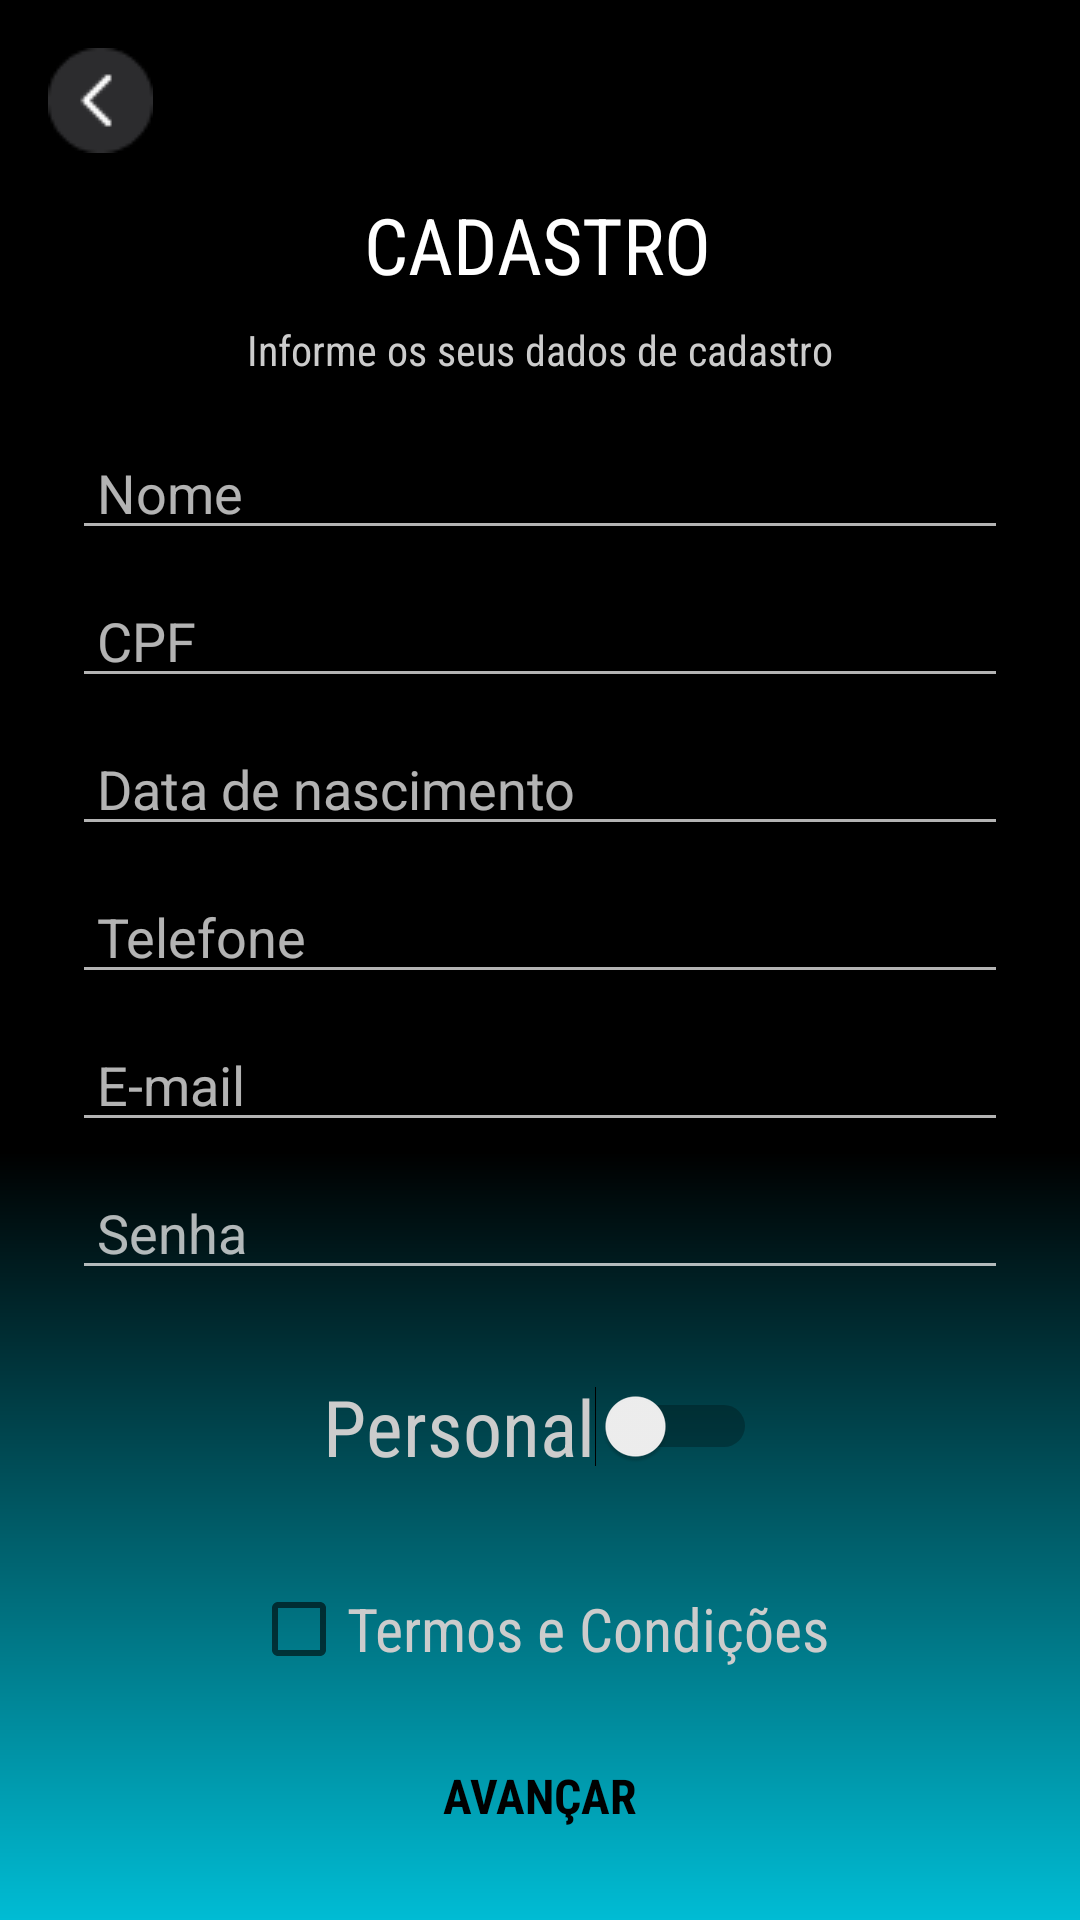

Android layout source for this screen:
<!-- AndroidManifest.xml: application theme Theme.Treino_Certo -->
<!-- res/layout/activity_tela_cadastro.xml -->
<?xml version="1.0" encoding="utf-8"?>
<androidx.constraintlayout.widget.ConstraintLayout xmlns:android="http://schemas.android.com/apk/res/android"
    xmlns:app="http://schemas.android.com/apk/res-auto"
    xmlns:tools="http://schemas.android.com/tools"
    android:layout_width="match_parent"
    android:layout_height="match_parent"
    android:background="@drawable/background"
    tools:context=".Tela_Cadastro">

    <ImageView
        android:id="@+id/imageView2"
        android:layout_width="wrap_content"
        android:layout_height="wrap_content"
        android:layout_marginStart="16dp"
        android:layout_marginTop="16dp"
        android:layout_marginEnd="102dp"
        android:labelFor="@id/textView"
        android:onClick="Voltar"
        app:layout_constraintStart_toStartOf="parent"
        app:layout_constraintTop_toTopOf="parent"
        app:srcCompat="@drawable/circle_left" />

    <TextView
        android:id="@+id/textView2"
        android:layout_width="wrap_content"
        android:layout_height="wrap_content"
        android:layout_marginStart="8dp"
        android:layout_marginTop="64dp"
        android:layout_marginEnd="8dp"
        android:fontFamily="sans-serif-condensed"
        android:text="CADASTRO"
        android:textColor="#FFFFFF"
        android:textSize="26sp"
        app:layout_constraintEnd_toEndOf="parent"
        app:layout_constraintHorizontal_bias="0.497"
        app:layout_constraintStart_toStartOf="parent"
        app:layout_constraintTop_toTopOf="parent" />

    <TextView
        android:id="@+id/textView4"
        android:layout_width="wrap_content"
        android:layout_height="wrap_content"
        android:layout_marginStart="8dp"
        android:layout_marginTop="8dp"
        android:layout_marginEnd="8dp"
        android:fontFamily="sans-serif-condensed"
        android:text="Informe os seus dados de cadastro"
        android:textColor="#cccccc"
        app:layout_constraintEnd_toEndOf="parent"
        app:layout_constraintStart_toStartOf="parent"
        app:layout_constraintTop_toBottomOf="@+id/textView2" />

    <EditText
        android:id="@+id/editTextTextPersonName"
        android:layout_width="0dp"
        android:layout_height="wrap_content"
        android:layout_marginStart="24dp"
        android:layout_marginTop="16dp"
        android:layout_marginEnd="24dp"
        android:ems="10"
        android:hint=" Nome"
        android:textColor="#cccccc"
        android:inputType="textPersonName"
        android:theme="@style/EditTextTheme"
        app:layout_constraintEnd_toEndOf="parent"
        app:layout_constraintStart_toStartOf="parent"
        app:layout_constraintTop_toBottomOf="@+id/textView4" />

    <EditText
        android:id="@+id/editTextTextPersonName2"
        android:layout_width="0dp"
        android:layout_height="wrap_content"
        android:layout_marginStart="24dp"
        android:layout_marginTop="8dp"
        android:layout_marginEnd="24dp"
        android:ems="10"
        android:hint=" CPF"
        android:inputType="textPersonName"
        android:textColor="#cccccc"
        android:theme="@style/EditTextTheme"
        app:layout_constraintEnd_toEndOf="parent"
        app:layout_constraintStart_toStartOf="parent"
        app:layout_constraintTop_toBottomOf="@+id/editTextTextPersonName" />

    <EditText
        android:id="@+id/editTextDate"
        android:layout_width="0dp"
        android:layout_height="wrap_content"
        android:layout_marginStart="24dp"
        android:layout_marginTop="8dp"
        android:layout_marginEnd="24dp"
        android:ems="10"
        android:hint=" Data de nascimento"
        android:inputType="date"
        android:textColor="#cccccc"
        android:theme="@style/EditTextTheme"
        app:layout_constraintEnd_toEndOf="parent"
        app:layout_constraintStart_toStartOf="parent"
        app:layout_constraintTop_toBottomOf="@+id/editTextTextPersonName2" />

    <EditText
        android:id="@+id/editTextPhone"
        android:layout_width="0dp"
        android:layout_height="wrap_content"
        android:layout_marginStart="24dp"
        android:layout_marginTop="8dp"
        android:layout_marginEnd="24dp"
        android:ems="10"
        android:hint=" Telefone"
        android:inputType="phone"
        android:textColor="#cccccc"
        android:theme="@style/EditTextTheme"
        app:layout_constraintEnd_toEndOf="parent"
        app:layout_constraintStart_toStartOf="parent"
        app:layout_constraintTop_toBottomOf="@+id/editTextDate" />

    <EditText
        android:id="@+id/editTextTextEmailAddress"
        android:layout_width="0dp"
        android:layout_height="wrap_content"
        android:layout_marginStart="24dp"
        android:layout_marginTop="8dp"
        android:layout_marginEnd="24dp"
        android:ems="10"
        android:hint=" E-mail"
        android:inputType="textEmailAddress"
        android:textColor="#cccccc"
        android:theme="@style/EditTextTheme"
        app:layout_constraintEnd_toEndOf="parent"
        app:layout_constraintStart_toStartOf="parent"
        app:layout_constraintTop_toBottomOf="@+id/editTextPhone" />

    <EditText
        android:id="@+id/editTextTextPassword"
        android:layout_width="0dp"
        android:layout_height="wrap_content"
        android:layout_marginStart="24dp"
        android:layout_marginTop="8dp"
        android:layout_marginEnd="24dp"
        android:ems="10"
        android:hint=" Senha"
        android:inputType="textPassword"
        android:textColor="#cccccc"
        android:theme="@style/EditTextTheme"
        app:layout_constraintEnd_toEndOf="parent"
        app:layout_constraintStart_toStartOf="parent"
        app:layout_constraintTop_toBottomOf="@+id/editTextTextEmailAddress" />

    <Switch
        android:id="@+id/switch1"
        android:layout_width="wrap_content"
        android:layout_height="wrap_content"
        android:layout_marginStart="8dp"
        android:layout_marginTop="28dp"
        android:layout_marginEnd="8dp"
        android:checked="false"
        android:fontFamily="sans-serif-condensed"
        android:text="Personal"
        android:textColor="#cccccc"
        android:textColorHighlight="#FF0000"
        android:textColorLink="#FD0000"
        android:textSize="26sp"
        app:layout_constraintEnd_toEndOf="parent"
        app:layout_constraintStart_toStartOf="parent"
        app:layout_constraintTop_toBottomOf="@+id/editTextTextPassword" />

    <CheckBox
        android:id="@+id/checkBox2"
        android:layout_width="wrap_content"
        android:layout_height="wrap_content"
        android:layout_marginStart="8dp"
        android:layout_marginTop="26dp"
        android:layout_marginEnd="8dp"
        android:fontFamily="sans-serif-condensed"
        android:text="Termos e Condições"
        android:textColor="#cccccc"
        android:textSize="20sp"
        app:layout_constraintEnd_toEndOf="parent"
        app:layout_constraintStart_toStartOf="parent"
        app:layout_constraintTop_toBottomOf="@+id/switch1" />

    <Button
        android:id="@+id/btn_start"
        style="@style/Widget.Material3.Button"
        android:layout_width="250dp"
        android:layout_height="wrap_content"
        android:layout_marginStart="8dp"
        android:layout_marginTop="26dp"
        android:layout_marginEnd="8dp"
        android:layout_marginBottom="36dp"
        android:fontFamily="sans-serif-condensed"
        android:onClick="Avancar"
        android:text="AVANÇAR"
        android:textColor="#FF000000"
        android:textSize="16sp"
        android:textStyle="bold"
        app:iconPadding="8dp"
        app:layout_constraintBottom_toBottomOf="parent"
        app:layout_constraintEnd_toEndOf="parent"
        app:layout_constraintStart_toStartOf="parent"
        app:layout_constraintTop_toBottomOf="@+id/checkBox2" />

</androidx.constraintlayout.widget.ConstraintLayout>
<!-- resources referenced by this layout -->
<resources>
  <!-- drawable background (drawable) -->
  <shape xmlns:android="http://schemas.android.com/apk/res/android"
      android:shape="rectangle">
  
      
      <gradient
          android:type="linear"
          android:startColor="#000000"
          android:endColor="#00BCD4"
          android:angle="270"
          android:centerColor="#000000"
          android:centerY="0.6" />
  
  </shape>
  <!-- drawable circle_left: png bitmap (drawable, 717 bytes) -->
  <style name="EditTextTheme" parent="Theme.AppCompat">
      <item name="colorControlHighlight">@android:color/background_dark</item>
      </style>
  <style name="Theme.Treino_Certo" parent="Theme.MaterialComponents.DayNight.DarkActionBar">
          
          <item name="colorPrimary">@color/white</item>
          <item name="colorPrimaryVariant">@color/purple_700</item>
          <item name="colorOnPrimary">@color/white</item>
          
          <item name="colorSecondary">@color/teal_200</item>
          <item name="colorSecondaryVariant">@color/teal_700</item>
          <item name="colorOnSecondary">@color/black</item>
          
          <item name="android:statusBarColor">#000000</item>
          <item name="windowNoTitle">true</item>
          
      </style>
  <color name="white">#FFFFFFFF</color>
  <color name="purple_700">#FF3700B3</color>
  <color name="teal_200">#FF03DAC5</color>
  <color name="teal_700">#FF018786</color>
  <color name="black">#FF000000</color>
</resources>
